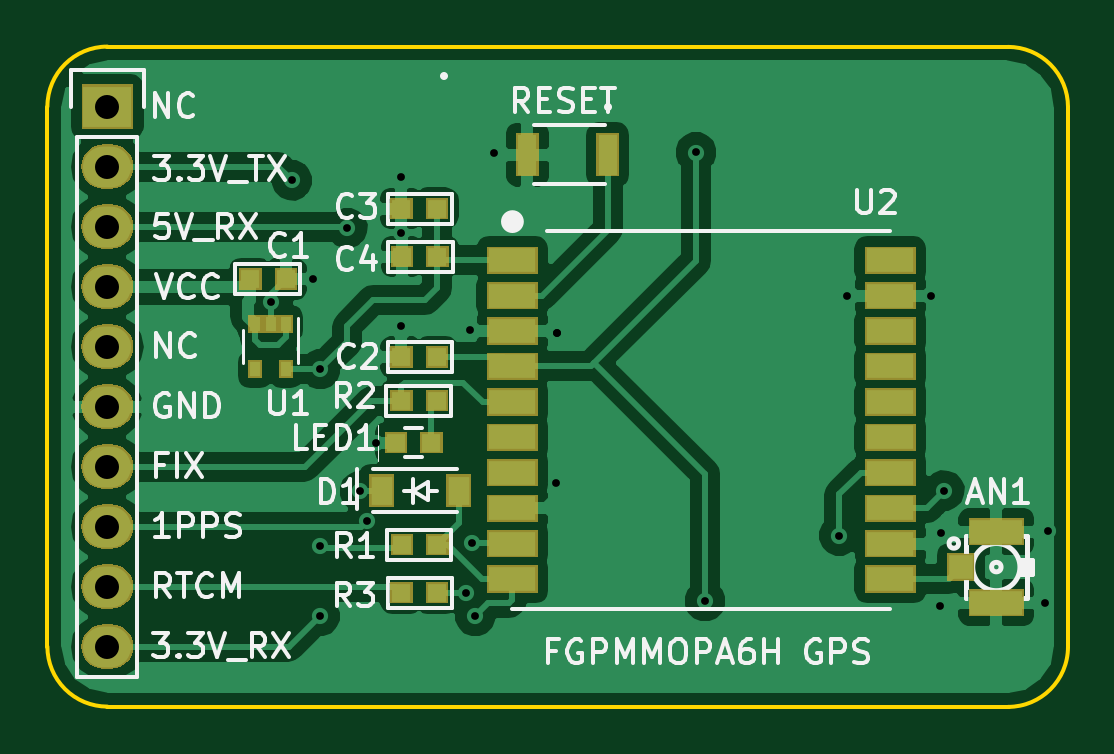
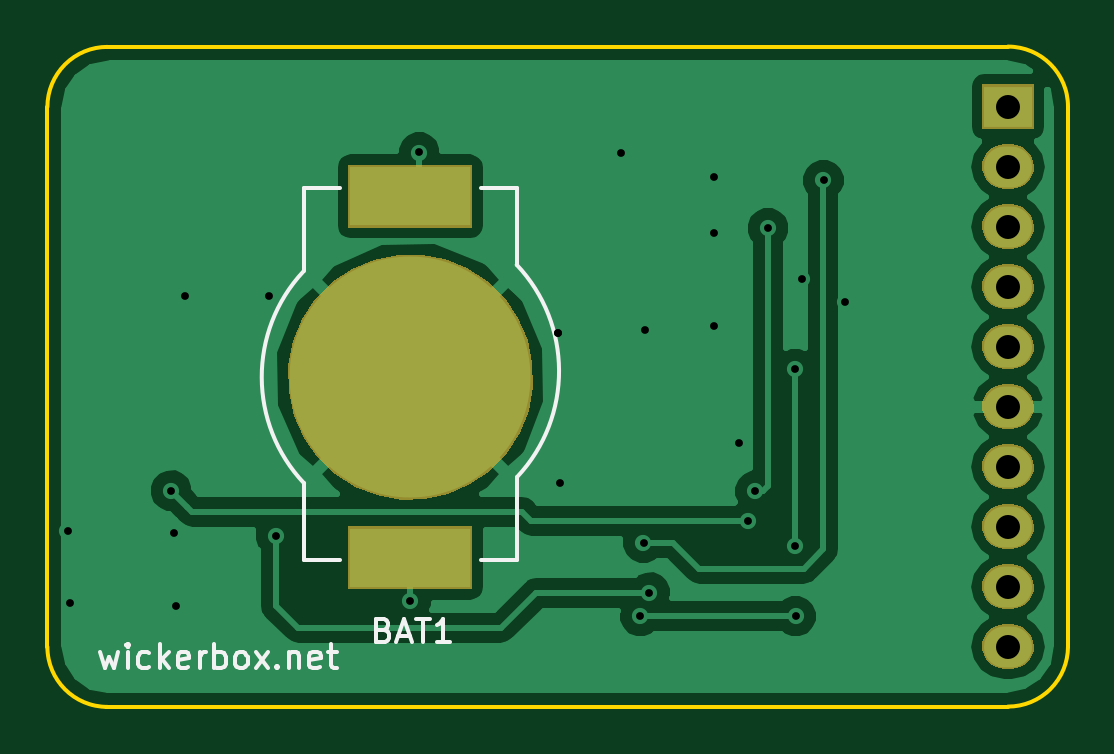
Circuit board: 10 layer files. Board 43.2 x 28.0 mm.
- bottom_copper: fgpmmopa6h-gps-breakout-B.Cu.gbl (24193 bytes)
- bottom_mask: fgpmmopa6h-gps-breakout-B.Mask.gbs (12917 bytes)
- paste: fgpmmopa6h-gps-breakout-B.Paste.gbp (616 bytes)
- bottom_silk: fgpmmopa6h-gps-breakout-B.SilkS.gbo (5714 bytes)
- outline: fgpmmopa6h-gps-breakout-Edge.Cuts.gko (1009 bytes)
- top_copper: fgpmmopa6h-gps-breakout-F.Cu.gtl (57123 bytes)
- top_mask: fgpmmopa6h-gps-breakout-F.Mask.gts (19045 bytes)
- paste: fgpmmopa6h-gps-breakout-F.Paste.gtp (1919 bytes)
- top_silk: fgpmmopa6h-gps-breakout-F.SilkS.gto (26839 bytes)
- drill: fgpmmopa6h-gps-breakout.xln (865 bytes)

=== bottom_copper: fgpmmopa6h-gps-breakout-B.Cu.gbl (24193 bytes, source omitted) ===
=== bottom_mask: fgpmmopa6h-gps-breakout-B.Mask.gbs (12917 bytes, source omitted) ===
=== paste: fgpmmopa6h-gps-breakout-B.Paste.gbp ===
%TF.GenerationSoftware,KiCad,Pcbnew,4.0.5-e0-6337~49~ubuntu16.04.1*%
%TF.CreationDate,2017-02-23T19:58:10-08:00*%
%TF.ProjectId,fgpmmopa6h-gps-breakout,6667706D6D6F706136682D6770732D62,v1.0*%
%TF.FileFunction,Paste,Bot*%
%FSLAX46Y46*%
G04 Gerber Fmt 4.6, Leading zero omitted, Abs format (unit mm)*
G04 Created by KiCad (PCBNEW 4.0.5-e0-6337~49~ubuntu16.04.1) date Thu Feb 23 19:58:10 2017*
%MOMM*%
%LPD*%
G01*
G04 APERTURE LIST*
%ADD10C,0.350000*%
%ADD11R,4.947600X2.347600*%
%ADD12C,10.047600*%
G04 APERTURE END LIST*
D10*
D11*
X156108400Y-85077300D03*
X156108400Y-100377300D03*
D12*
X156108400Y-92727300D03*
M02*

=== bottom_silk: fgpmmopa6h-gps-breakout-B.SilkS.gbo ===
%TF.GenerationSoftware,KiCad,Pcbnew,4.0.5-e0-6337~49~ubuntu16.04.1*%
%TF.CreationDate,2017-02-23T19:58:10-08:00*%
%TF.ProjectId,fgpmmopa6h-gps-breakout,6667706D6D6F706136682D6770732D62,v1.0*%
%TF.FileFunction,Legend,Bot*%
%FSLAX46Y46*%
G04 Gerber Fmt 4.6, Leading zero omitted, Abs format (unit mm)*
G04 Created by KiCad (PCBNEW 4.0.5-e0-6337~49~ubuntu16.04.1) date Thu Feb 23 19:58:10 2017*
%MOMM*%
%LPD*%
G01*
G04 APERTURE LIST*
%ADD10C,0.350000*%
%ADD11C,0.152400*%
%ADD12C,0.150000*%
%ADD13R,5.252400X2.652400*%
%ADD14C,10.352400*%
%ADD15R,2.184400X1.879600*%
%ADD16O,2.184400X1.879600*%
G04 APERTURE END LIST*
D10*
D11*
X169245037Y-104379486D02*
X169051513Y-105056819D01*
X168857990Y-104573010D01*
X168664466Y-105056819D01*
X168470942Y-104379486D01*
X168083894Y-105056819D02*
X168083894Y-104379486D01*
X168083894Y-104040819D02*
X168132275Y-104089200D01*
X168083894Y-104137581D01*
X168035513Y-104089200D01*
X168083894Y-104040819D01*
X168083894Y-104137581D01*
X167164656Y-105008438D02*
X167261418Y-105056819D01*
X167454941Y-105056819D01*
X167551703Y-105008438D01*
X167600084Y-104960057D01*
X167648465Y-104863295D01*
X167648465Y-104573010D01*
X167600084Y-104476248D01*
X167551703Y-104427867D01*
X167454941Y-104379486D01*
X167261418Y-104379486D01*
X167164656Y-104427867D01*
X166729227Y-105056819D02*
X166729227Y-104040819D01*
X166632465Y-104669771D02*
X166342180Y-105056819D01*
X166342180Y-104379486D02*
X166729227Y-104766533D01*
X165519704Y-105008438D02*
X165616466Y-105056819D01*
X165809989Y-105056819D01*
X165906751Y-105008438D01*
X165955132Y-104911676D01*
X165955132Y-104524629D01*
X165906751Y-104427867D01*
X165809989Y-104379486D01*
X165616466Y-104379486D01*
X165519704Y-104427867D01*
X165471323Y-104524629D01*
X165471323Y-104621390D01*
X165955132Y-104718152D01*
X165035894Y-105056819D02*
X165035894Y-104379486D01*
X165035894Y-104573010D02*
X164987513Y-104476248D01*
X164939132Y-104427867D01*
X164842370Y-104379486D01*
X164745609Y-104379486D01*
X164406942Y-105056819D02*
X164406942Y-104040819D01*
X164406942Y-104427867D02*
X164310180Y-104379486D01*
X164116657Y-104379486D01*
X164019895Y-104427867D01*
X163971514Y-104476248D01*
X163923133Y-104573010D01*
X163923133Y-104863295D01*
X163971514Y-104960057D01*
X164019895Y-105008438D01*
X164116657Y-105056819D01*
X164310180Y-105056819D01*
X164406942Y-105008438D01*
X163342561Y-105056819D02*
X163439323Y-105008438D01*
X163487704Y-104960057D01*
X163536085Y-104863295D01*
X163536085Y-104573010D01*
X163487704Y-104476248D01*
X163439323Y-104427867D01*
X163342561Y-104379486D01*
X163197419Y-104379486D01*
X163100657Y-104427867D01*
X163052276Y-104476248D01*
X163003895Y-104573010D01*
X163003895Y-104863295D01*
X163052276Y-104960057D01*
X163100657Y-105008438D01*
X163197419Y-105056819D01*
X163342561Y-105056819D01*
X162665228Y-105056819D02*
X162133038Y-104379486D01*
X162665228Y-104379486D02*
X162133038Y-105056819D01*
X161745990Y-104960057D02*
X161697609Y-105008438D01*
X161745990Y-105056819D01*
X161794371Y-105008438D01*
X161745990Y-104960057D01*
X161745990Y-105056819D01*
X161262180Y-104379486D02*
X161262180Y-105056819D01*
X161262180Y-104476248D02*
X161213799Y-104427867D01*
X161117037Y-104379486D01*
X160971895Y-104379486D01*
X160875133Y-104427867D01*
X160826752Y-104524629D01*
X160826752Y-105056819D01*
X159955895Y-105008438D02*
X160052657Y-105056819D01*
X160246180Y-105056819D01*
X160342942Y-105008438D01*
X160391323Y-104911676D01*
X160391323Y-104524629D01*
X160342942Y-104427867D01*
X160246180Y-104379486D01*
X160052657Y-104379486D01*
X159955895Y-104427867D01*
X159907514Y-104524629D01*
X159907514Y-104621390D01*
X160391323Y-104718152D01*
X159617228Y-104379486D02*
X159230180Y-104379486D01*
X159472085Y-104040819D02*
X159472085Y-104911676D01*
X159423704Y-105008438D01*
X159326942Y-105056819D01*
X159230180Y-105056819D01*
X160608400Y-100477300D02*
X159108400Y-100477300D01*
X160608400Y-97227300D02*
X160608400Y-100477300D01*
X160608400Y-84727300D02*
X159108400Y-84727300D01*
X160608400Y-84977300D02*
X160608400Y-84727300D01*
X160608400Y-88227300D02*
X160608400Y-84977300D01*
X160641787Y-88262806D02*
G75*
G02X160608400Y-97227300I-4783387J-4464494D01*
G01*
X151575013Y-96941794D02*
G75*
G02X151608400Y-87977300I4783387J4464494D01*
G01*
X151608400Y-96977300D02*
X151608400Y-100227300D01*
X151608400Y-100227300D02*
X151608400Y-100477300D01*
X151608400Y-100477300D02*
X153108400Y-100477300D01*
X151608400Y-87977300D02*
X151608400Y-84727300D01*
X151608400Y-84727300D02*
X153108400Y-84727300D01*
D12*
X157233785Y-103433571D02*
X157090928Y-103481190D01*
X157043309Y-103528810D01*
X156995690Y-103624048D01*
X156995690Y-103766905D01*
X157043309Y-103862143D01*
X157090928Y-103909762D01*
X157186166Y-103957381D01*
X157567119Y-103957381D01*
X157567119Y-102957381D01*
X157233785Y-102957381D01*
X157138547Y-103005000D01*
X157090928Y-103052619D01*
X157043309Y-103147857D01*
X157043309Y-103243095D01*
X157090928Y-103338333D01*
X157138547Y-103385952D01*
X157233785Y-103433571D01*
X157567119Y-103433571D01*
X156614738Y-103671667D02*
X156138547Y-103671667D01*
X156709976Y-103957381D02*
X156376643Y-102957381D01*
X156043309Y-103957381D01*
X155852833Y-102957381D02*
X155281404Y-102957381D01*
X155567119Y-103957381D02*
X155567119Y-102957381D01*
X154424261Y-103957381D02*
X154995690Y-103957381D01*
X154709976Y-103957381D02*
X154709976Y-102957381D01*
X154805214Y-103100238D01*
X154900452Y-103195476D01*
X154995690Y-103243095D01*
%LPC*%
D13*
X156108400Y-85077300D03*
X156108400Y-100377300D03*
D14*
X156108400Y-92727300D03*
D15*
X130810000Y-81280000D03*
D16*
X130810000Y-83820000D03*
X130810000Y-86360000D03*
X130810000Y-88900000D03*
X130810000Y-91440000D03*
X130810000Y-93980000D03*
X130810000Y-96520000D03*
X130810000Y-99060000D03*
X130810000Y-101600000D03*
X130810000Y-104140000D03*
M02*

=== outline: fgpmmopa6h-gps-breakout-Edge.Cuts.gko ===
%TF.GenerationSoftware,KiCad,Pcbnew,4.0.5-e0-6337~49~ubuntu16.04.1*%
%TF.CreationDate,2017-02-23T19:58:10-08:00*%
%TF.ProjectId,fgpmmopa6h-gps-breakout,6667706D6D6F706136682D6770732D62,v1.0*%
%TF.FileFunction,Profile,NP*%
%FSLAX46Y46*%
G04 Gerber Fmt 4.6, Leading zero omitted, Abs format (unit mm)*
G04 Created by KiCad (PCBNEW 4.0.5-e0-6337~49~ubuntu16.04.1) date Thu Feb 23 19:58:10 2017*
%MOMM*%
%LPD*%
G01*
G04 APERTURE LIST*
%ADD10C,0.350000*%
%ADD11C,0.152400*%
G04 APERTURE END LIST*
D10*
D11*
X171475400Y-104152700D02*
X171475400Y-81292700D01*
X130810000Y-106680000D02*
X168986200Y-106680000D01*
X128270000Y-81280000D02*
X128270000Y-104140000D01*
X168986200Y-78740000D02*
X130810000Y-78740000D01*
X171475400Y-81292700D02*
G75*
G03X168935400Y-78752700I-2540000J0D01*
G01*
X168935400Y-106692700D02*
G75*
G03X171475400Y-104152700I0J2540000D01*
G01*
X128270000Y-104140000D02*
G75*
G03X130810000Y-106680000I2540000J0D01*
G01*
X130810000Y-78740000D02*
G75*
G03X128270000Y-81280000I0J-2540000D01*
G01*
M02*

=== top_copper: fgpmmopa6h-gps-breakout-F.Cu.gtl (57123 bytes, source omitted) ===
=== top_mask: fgpmmopa6h-gps-breakout-F.Mask.gts (19045 bytes, source omitted) ===
=== paste: fgpmmopa6h-gps-breakout-F.Paste.gtp ===
%TF.GenerationSoftware,KiCad,Pcbnew,4.0.5-e0-6337~49~ubuntu16.04.1*%
%TF.CreationDate,2017-02-23T19:58:10-08:00*%
%TF.ProjectId,fgpmmopa6h-gps-breakout,6667706D6D6F706136682D6770732D62,v1.0*%
%TF.FileFunction,Paste,Top*%
%FSLAX46Y46*%
G04 Gerber Fmt 4.6, Leading zero omitted, Abs format (unit mm)*
G04 Created by KiCad (PCBNEW 4.0.5-e0-6337~49~ubuntu16.04.1) date Thu Feb 23 19:58:10 2017*
%MOMM*%
%LPD*%
G01*
G04 APERTURE LIST*
%ADD10C,0.350000*%
%ADD11R,0.847600X0.847600*%
%ADD12R,2.047600X0.847600*%
%ADD13R,0.647600X0.597600*%
%ADD14R,0.647600X1.547600*%
%ADD15R,0.267600X0.447600*%
%ADD16R,0.757600X1.067600*%
%ADD17R,1.846580X0.848360*%
G04 APERTURE END LIST*
D10*
D11*
X166941500Y-100774500D03*
D12*
X168441500Y-99274500D03*
X168441500Y-102274500D03*
D13*
X136866500Y-88582500D03*
X138366500Y-88582500D03*
X144756000Y-91884500D03*
X143256000Y-91884500D03*
X144756000Y-85598000D03*
X143256000Y-85598000D03*
X144780000Y-87630000D03*
X143280000Y-87630000D03*
X143026000Y-95504000D03*
X144526000Y-95504000D03*
X143280000Y-99822000D03*
X144780000Y-99822000D03*
X143256000Y-93726000D03*
X144756000Y-93726000D03*
X144756000Y-101854000D03*
X143256000Y-101854000D03*
D14*
X148590000Y-83312000D03*
X151990000Y-83312000D03*
D15*
X138366500Y-90492500D03*
X137066500Y-90492500D03*
X138366500Y-92392500D03*
X137716500Y-90492500D03*
X137066500Y-92392500D03*
D16*
X142422000Y-97536000D03*
X145692000Y-97536000D03*
D17*
X147955000Y-87782400D03*
X147955000Y-89281000D03*
X147955000Y-90782140D03*
X147955000Y-92280740D03*
X147955000Y-93781880D03*
X147955000Y-95280480D03*
X147955000Y-96781620D03*
X147955000Y-98280220D03*
X147955000Y-99781360D03*
X147955000Y-101279960D03*
X163957000Y-101279960D03*
X163957000Y-99781360D03*
X163957000Y-98280220D03*
X163957000Y-96781620D03*
X163957000Y-95280480D03*
X163957000Y-93781880D03*
X163957000Y-92280740D03*
X163957000Y-90782140D03*
X163957000Y-89281000D03*
X163957000Y-87782400D03*
M02*

=== top_silk: fgpmmopa6h-gps-breakout-F.SilkS.gto (26839 bytes, source omitted) ===
=== drill: fgpmmopa6h-gps-breakout.xln ===
M48
;DRILL file {KiCad 4.0.5-e0-6337~49~ubuntu16.04.1} date Thu Feb 23 19:58:10 2017
;FORMAT={-:-/ absolute / metric / decimal}
FMAT,2
METRIC,TZ
T1C0.330
T2C1.016
%
G90
G05
M71
T1
X137.716Y-89.535
X138.62Y-84.404
X139.51Y-88.582
X139.802Y-102.857
X139.827Y-92.392
X139.827Y-99.885
X140.97Y-86.423
X141.503Y-97.561
X141.796Y-98.806
X142.189Y-95.517
X143.256Y-84.264
X143.256Y-86.614
X143.256Y-90.551
X145.987Y-101.854
X146.177Y-90.742
X146.24Y-99.746
X146.38Y-102.857
X147.193Y-83.248
X149.796Y-97.218
X149.86Y-90.868
X149.86Y-90.868
X155.727Y-83.223
X156.108Y-102.21
X161.798Y-99.441
X162.115Y-89.281
X165.671Y-89.281
X166.052Y-102.425
X166.116Y-99.314
X166.243Y-97.536
X170.498Y-102.298
X170.624Y-99.251
T2
X130.81Y-81.28
X130.81Y-83.82
X130.81Y-86.36
X130.81Y-88.9
X130.81Y-91.44
X130.81Y-93.98
X130.81Y-96.52
X130.81Y-99.06
X130.81Y-101.6
X130.81Y-104.14
T0
M30
